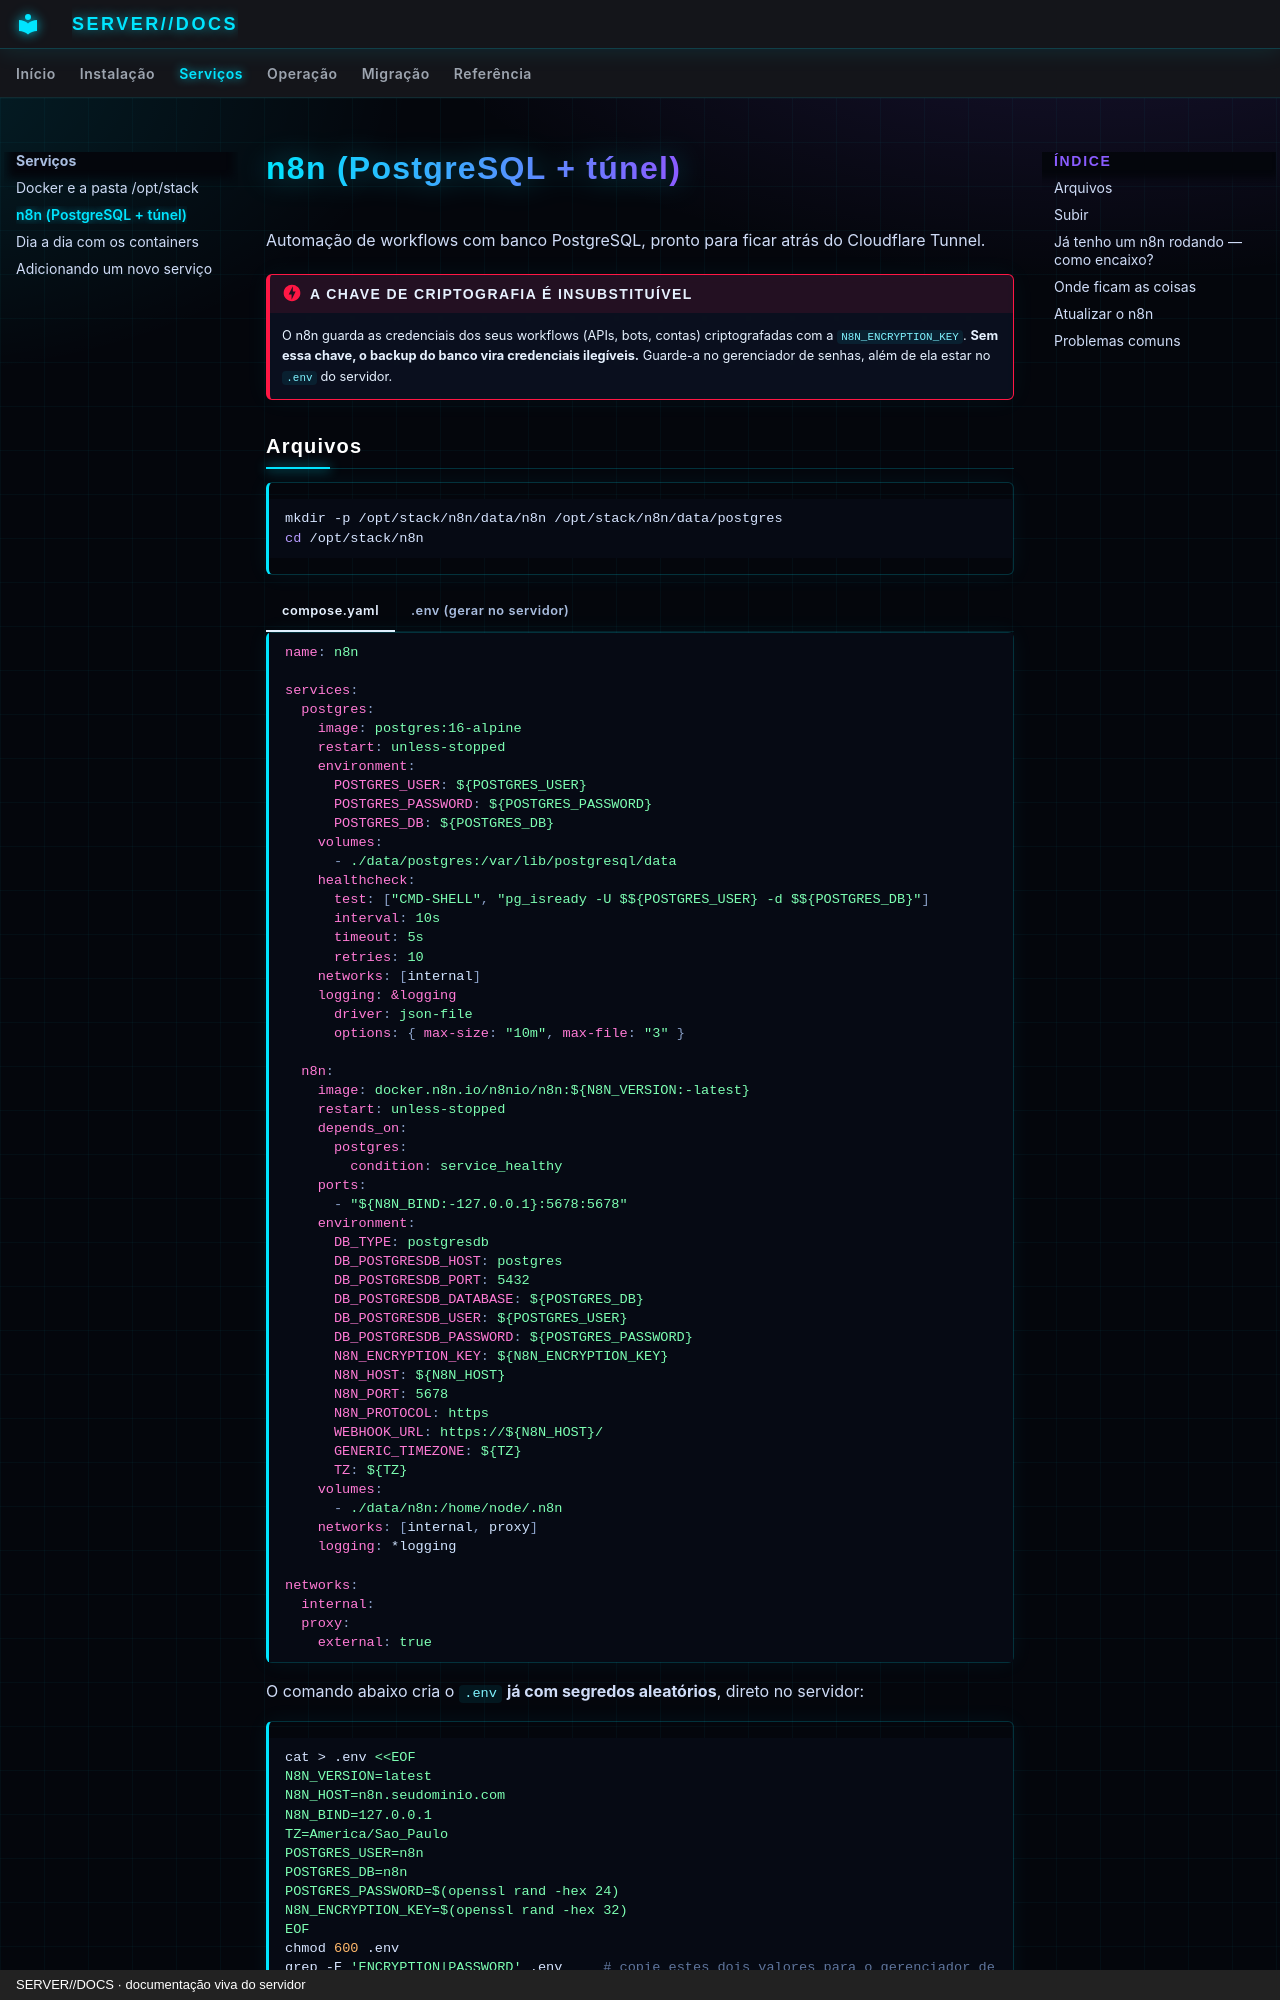

repository: SENSEI620/SENSE1-SERVER-DOCS · page: servicos/n8n/index.html · generator: mkdocs · copyright: SERVER//DOCS · documentação viva do servidor

# n8n (PostgreSQL + túnel)

Automação de workflows com banco PostgreSQL, pronto para ficar atrás do Cloudflare Tunnel.

!!! danger "A chave de criptografia é insubstituível"
    O n8n guarda as credenciais dos seus workflows (APIs, bots, contas) criptografadas com a
    `N8N_ENCRYPTION_KEY`. **Sem essa chave, o backup do banco vira credenciais ilegíveis.**
    Guarde-a no gerenciador de senhas, além de ela estar no `.env` do servidor.

## Arquivos

```bash
mkdir -p /opt/stack/n8n/data/n8n /opt/stack/n8n/data/postgres
cd /opt/stack/n8n
```

=== "compose.yaml"

    ```yaml
    name: n8n

    services:
      postgres:
        image: postgres:16-alpine
        restart: unless-stopped
        environment:
          POSTGRES_USER: ${POSTGRES_USER}
          POSTGRES_PASSWORD: ${POSTGRES_PASSWORD}
          POSTGRES_DB: ${POSTGRES_DB}
        volumes:
          - ./data/postgres:/var/lib/postgresql/data
        healthcheck:
          test: ["CMD-SHELL", "pg_isready -U $${POSTGRES_USER} -d $${POSTGRES_DB}"]
          interval: 10s
          timeout: 5s
          retries: 10
        networks: [internal]
        logging: &logging
          driver: json-file
          options: { max-size: "10m", max-file: "3" }

      n8n:
        image: docker.n8n.io/n8nio/n8n:${N8N_VERSION:-latest}
        restart: unless-stopped
        depends_on:
          postgres:
            condition: service_healthy
        ports:
          - "${N8N_BIND:-127.0.0.1}:5678:5678"
        environment:
          DB_TYPE: postgresdb
          DB_POSTGRESDB_HOST: postgres
          DB_POSTGRESDB_PORT: 5432
          DB_POSTGRESDB_DATABASE: ${POSTGRES_DB}
          DB_POSTGRESDB_USER: ${POSTGRES_USER}
          DB_POSTGRESDB_PASSWORD: ${POSTGRES_PASSWORD}
          N8N_ENCRYPTION_KEY: ${N8N_ENCRYPTION_KEY}
          N8N_HOST: ${N8N_HOST}
          N8N_PORT: 5678
          N8N_PROTOCOL: https
          WEBHOOK_URL: https://${N8N_HOST}/
          GENERIC_TIMEZONE: ${TZ}
          TZ: ${TZ}
        volumes:
          - ./data/n8n:/home/node/.n8n
        networks: [internal, proxy]
        logging: *logging

    networks:
      internal:
      proxy:
        external: true
    ```

=== ".env (gerar no servidor)"

    O comando abaixo cria o `.env` **já com segredos aleatórios**, direto no servidor:

    ```bash
    cat > .env <<EOF
    N8N_VERSION=latest
    N8N_HOST=n8n.seudominio.com
    N8N_BIND=127.0.0.1
    TZ=America/Sao_Paulo
    POSTGRES_USER=n8n
    POSTGRES_DB=n8n
    POSTGRES_PASSWORD=$(openssl rand -hex 24)
    N8N_ENCRYPTION_KEY=$(openssl rand -hex 32)
    EOF
    chmod 600 .env
    grep -E 'ENCRYPTION|PASSWORD' .env     # copie estes dois valores para o gerenciador de senhas
    ```
